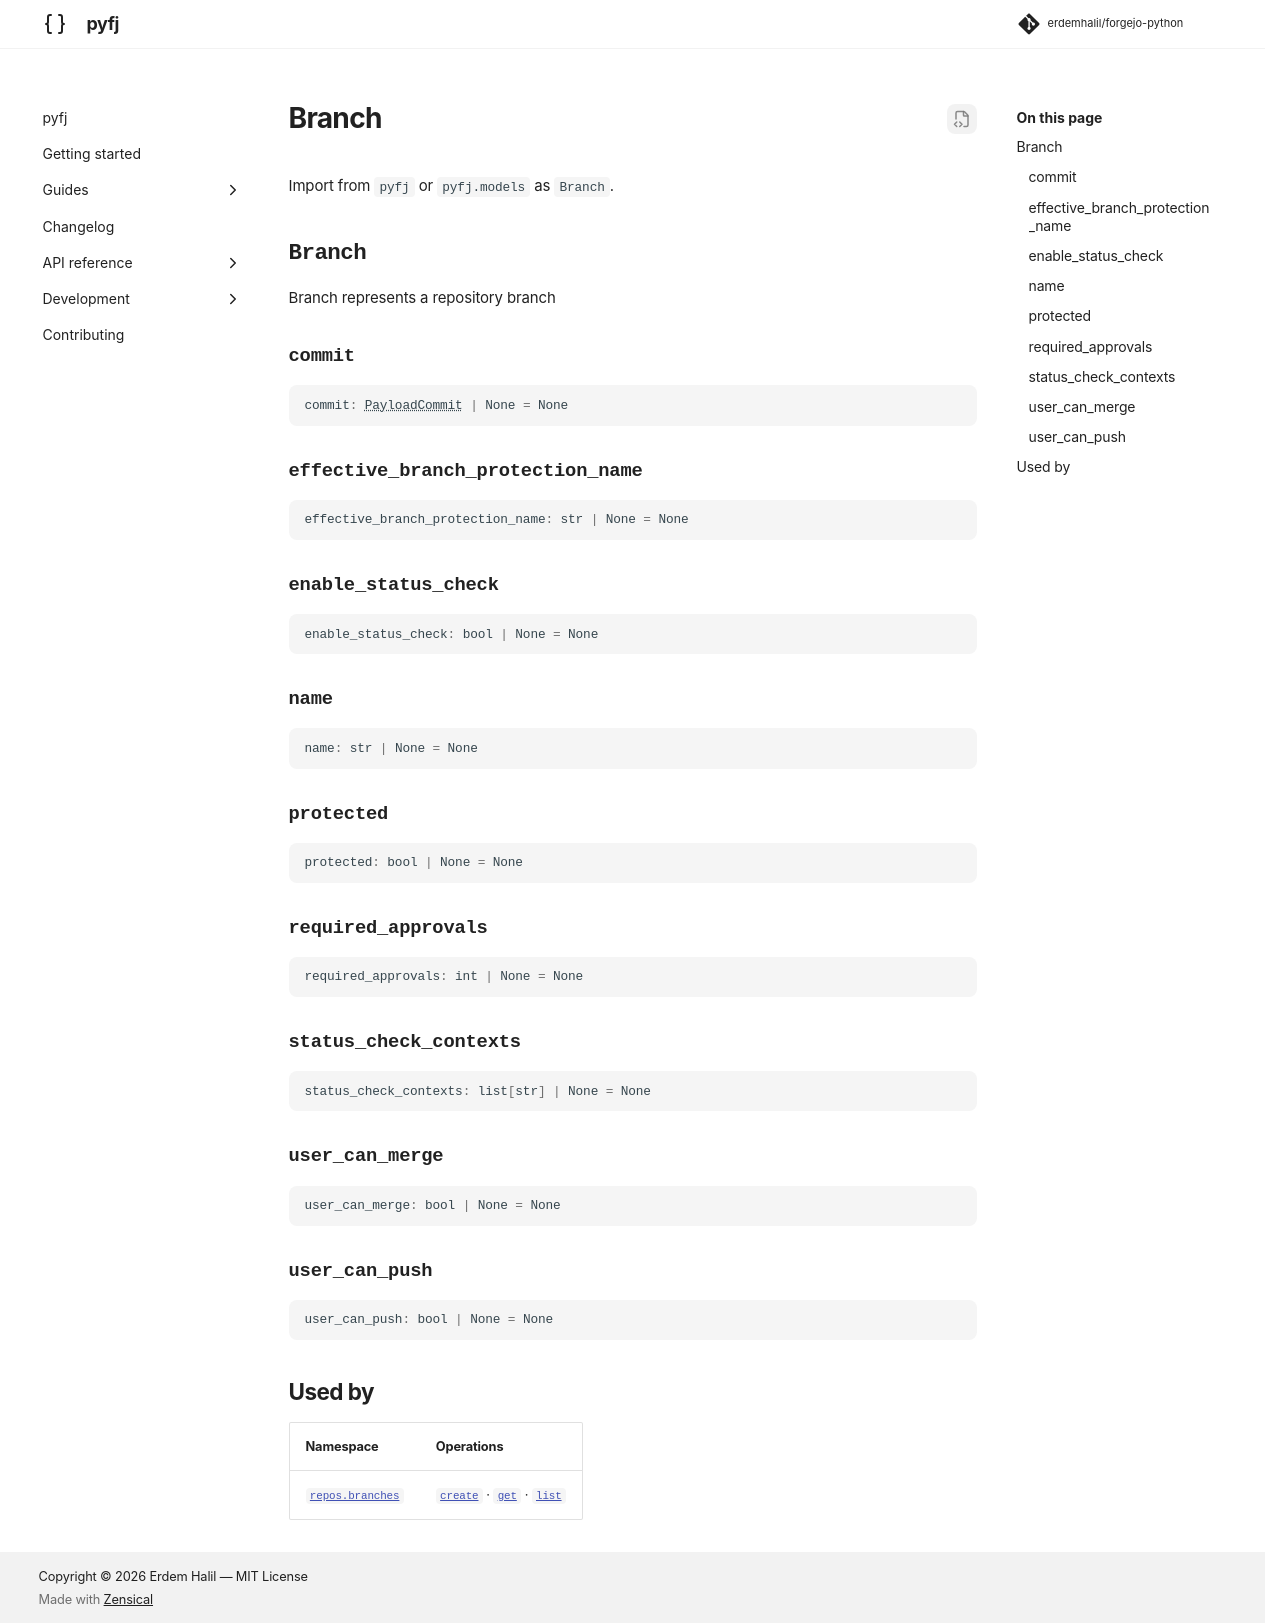

repository: erdemhalil/forgejo-python · page: 0.1/reference/models/branch/index.html · generator: mkdocs

---
title: "Branch"
description: "Branch represents a repository branch"
---

# Branch

Import from `pyfj` or `pyfj.models` as `Branch`.

::: pyfj._generated.models.branch.Branch

## Used by

| Namespace | Operations |
|---|---|
| [`repos.branches`](../namespaces/repos/branches/index.md) | [`create`](../namespaces/repos/branches/index.md#pyfj._generated.api.repos.ReposBranches.create) · [`get`](../namespaces/repos/branches/index.md#pyfj._generated.api.repos.ReposBranches.get) · [`list`](../namespaces/repos/branches/index.md#pyfj._generated.api.repos.ReposBranches.list) |
